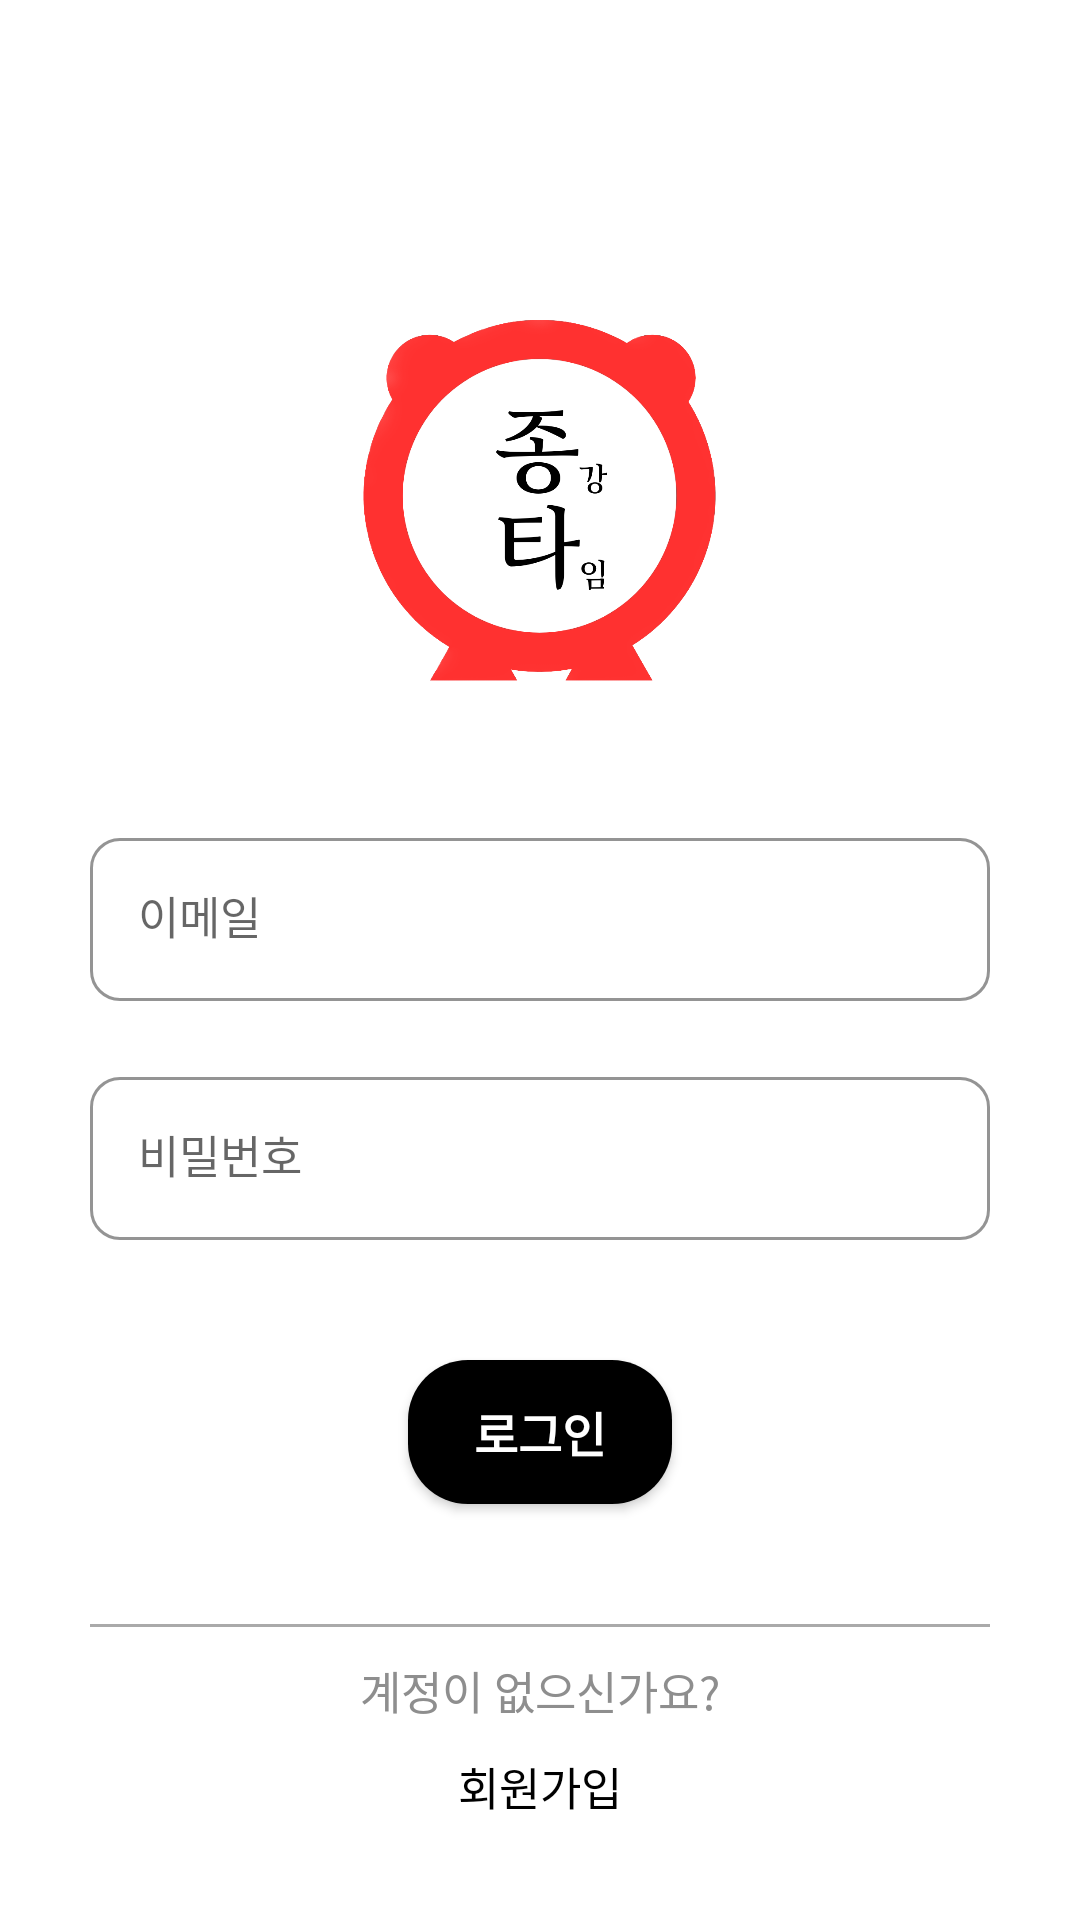

The Android layout XML behind this screen, and the referenced resources:
<!-- AndroidManifest.xml: application theme Theme.Jonggangtime -->
<!-- res/layout/activity_login.xml -->
<?xml version="1.0" encoding="utf-8"?>
<androidx.constraintlayout.widget.ConstraintLayout xmlns:android="http://schemas.android.com/apk/res/android"
    xmlns:app="http://schemas.android.com/apk/res-auto"
    xmlns:tools="http://schemas.android.com/tools"
    android:layout_width="match_parent"
    android:layout_height="match_parent"
    android:padding="30dp"
    tools:context=".UI.Login.LoginActivity">

    <ImageView
        android:id="@+id/logo_iv"
        android:layout_width="118dp"
        android:layout_height="134dp"
        android:src="@drawable/icon_logo"
        app:layout_constraintStart_toStartOf="parent"
        app:layout_constraintEnd_toEndOf="parent"
        app:layout_constraintTop_toTopOf="parent"
        android:layout_marginTop="70dp"/>

    <com.google.android.material.textfield.TextInputLayout
        android:id="@+id/email_input_til"
        style="@style/textfieldLayout"
        android:layout_width="match_parent"
        android:layout_height="wrap_content"
        app:boxBackgroundMode="outline"
        app:layout_constraintEnd_toEndOf="parent"
        app:layout_constraintStart_toStartOf="parent"
        app:layout_constraintTop_toBottomOf="@id/logo_iv"
        android:layout_marginTop="40dp">

        <com.google.android.material.textfield.TextInputEditText
            android:id="@+id/email_input_tf"
            style="@style/textfieldEditText"
            android:layout_width="match_parent"
            android:layout_height="match_parent"
            android:hint="@string/email" />

    </com.google.android.material.textfield.TextInputLayout>

    

    <com.google.android.material.textfield.TextInputLayout
        android:id="@+id/password_input_til"
        style="@style/textfieldLayout"
        android:layout_width="match_parent"
        android:layout_height="wrap_content"
        app:layout_constraintEnd_toEndOf="parent"
        app:layout_constraintStart_toStartOf="parent"
        app:layout_constraintTop_toBottomOf="@id/email_input_til"
        android:layout_marginTop="20dp">

        <com.google.android.material.textfield.TextInputEditText
            android:id="@+id/password_input_tf"
            style="@style/textfieldEditText"
            android:inputType="textPassword"
            android:layout_width="match_parent"
            android:layout_height="match_parent"
            android:hint="@string/password" />

    </com.google.android.material.textfield.TextInputLayout>

    

    <androidx.appcompat.widget.AppCompatButton
        android:id="@+id/login_btn"
        style="@style/button"
        android:layout_width="wrap_content"
        android:layout_height="wrap_content"
        android:text="로그인"
        android:textAppearance="@style/button_text"
        app:layout_constraintEnd_toEndOf="parent"
        app:layout_constraintStart_toStartOf="parent"
        app:layout_constraintTop_toBottomOf="@id/password_input_til"
        android:layout_marginTop="40dp"/>

    

    <View
        android:id="@+id/line_v"
        android:layout_width="match_parent"
        android:layout_height="1dp"
        android:background="@android:color/darker_gray"
        app:layout_constraintEnd_toEndOf="parent"
        app:layout_constraintStart_toStartOf="parent"
        app:layout_constraintTop_toBottomOf="@id/login_btn"
        android:layout_marginTop="40dp"/>

    <TextView
        android:id="@+id/signin"
        style="@style/hint"
        android:layout_width="wrap_content"
        android:layout_height="wrap_content"
        android:text="계정이 없으신가요?"
        app:layout_constraintEnd_toEndOf="parent"
        app:layout_constraintStart_toStartOf="parent"
        app:layout_constraintTop_toBottomOf="@id/line_v"
        android:layout_marginTop="10dp"/>

    <TextView
        android:id="@+id/signin_tv"
        style="@style/text"
        android:layout_width="wrap_content"
        android:layout_height="wrap_content"
        android:text="회원가입"
        app:layout_constraintEnd_toEndOf="parent"
        app:layout_constraintStart_toStartOf="parent"
        app:layout_constraintTop_toBottomOf="@id/signin"
        android:layout_marginTop="10dp"/>


</androidx.constraintlayout.widget.ConstraintLayout>
<!-- resources referenced by this layout -->
<resources>
  <color name="black">#FF000000</color>
  <!-- drawable background_button (drawable) -->
  <?xml version="1.0" encoding="utf-8"?>
  <shape
      xmlns:android="http://schemas.android.com/apk/res/android">
      <solid
          android:color="@color/black" />
      <size
          android:height="0dp"/>
      <corners
          android:radius="20dp"/>
  </shape>
  <!-- drawable icon_logo: png bitmap (drawable, 90238 bytes) -->
  <string name="email">이메일</string>
  <string name="password">비밀번호</string>
  <style name="button" parent="Widget.AppCompat.Button">
          <item name="android:background">@drawable/background_button</item>
      </style>
  <style name="button_text" parent="Widget.AppCompat.TextView">
          <item name="android:textColor">@color/white</item>
          <item name="android:textStyle">bold</item>
          <item name="android:textSize">16dp</item>
      </style>
  <style name="hint" parent="Widget.AppCompat.TextView">
          <item name="android:textColor">@color/hint</item>
          <item name="android:textSize">15dp</item>
      </style>
  <style name="text" parent="Widget.AppCompat.TextView">
          <item name="android:textColor">@color/black</item>
          <item name="android:textSize">15dp</item>
      </style>
  <style name="textfieldEditText" parent="Widget.Material3.TextInputEditText.OutlinedBox">
          <item name="android:textAppearance">@style/text</item>
      </style>
  <style name="textfieldLayout" parent="Widget.MaterialComponents.TextInputLayout.OutlinedBox">
          <item name="boxBackgroundColor">@android:color/transparent</item>
          <item name="boxStrokeColor">@color/black</item>
          <item name="boxBackgroundMode">outline</item>
          <item name="boxCornerRadiusTopStart">10dp</item>
          <item name="boxCornerRadiusTopEnd">10dp</item>
          <item name="boxCornerRadiusBottomStart">10dp</item>
          <item name="boxCornerRadiusBottomEnd">10dp</item>
          <item name="hintTextColor">@color/black</item>
      </style>
  <style name="Theme.Jonggangtime" parent="Theme.MaterialComponents.DayNight.DarkActionBar">
          <item name="windowNoTitle">true</item>
          
          <item name="colorPrimary">@color/purple_500</item>
          <item name="colorPrimaryVariant">@color/purple_700</item>
          <item name="colorOnPrimary">@color/white</item>
          
          <item name="colorSecondary">@color/teal_200</item>
          <item name="colorSecondaryVariant">@color/teal_700</item>
          <item name="colorOnSecondary">@color/black</item>
          
          <item name="android:statusBarColor">?attr/colorPrimaryVariant</item>
          
      </style>
  <color name="white">#FFFFFFFF</color>
  <color name="hint">#8E8E8E</color>
  <color name="purple_500">#FF6200EE</color>
  <color name="purple_700">#FF3700B3</color>
  <color name="teal_200">#FF03DAC5</color>
  <color name="teal_700">#FF018786</color>
</resources>
